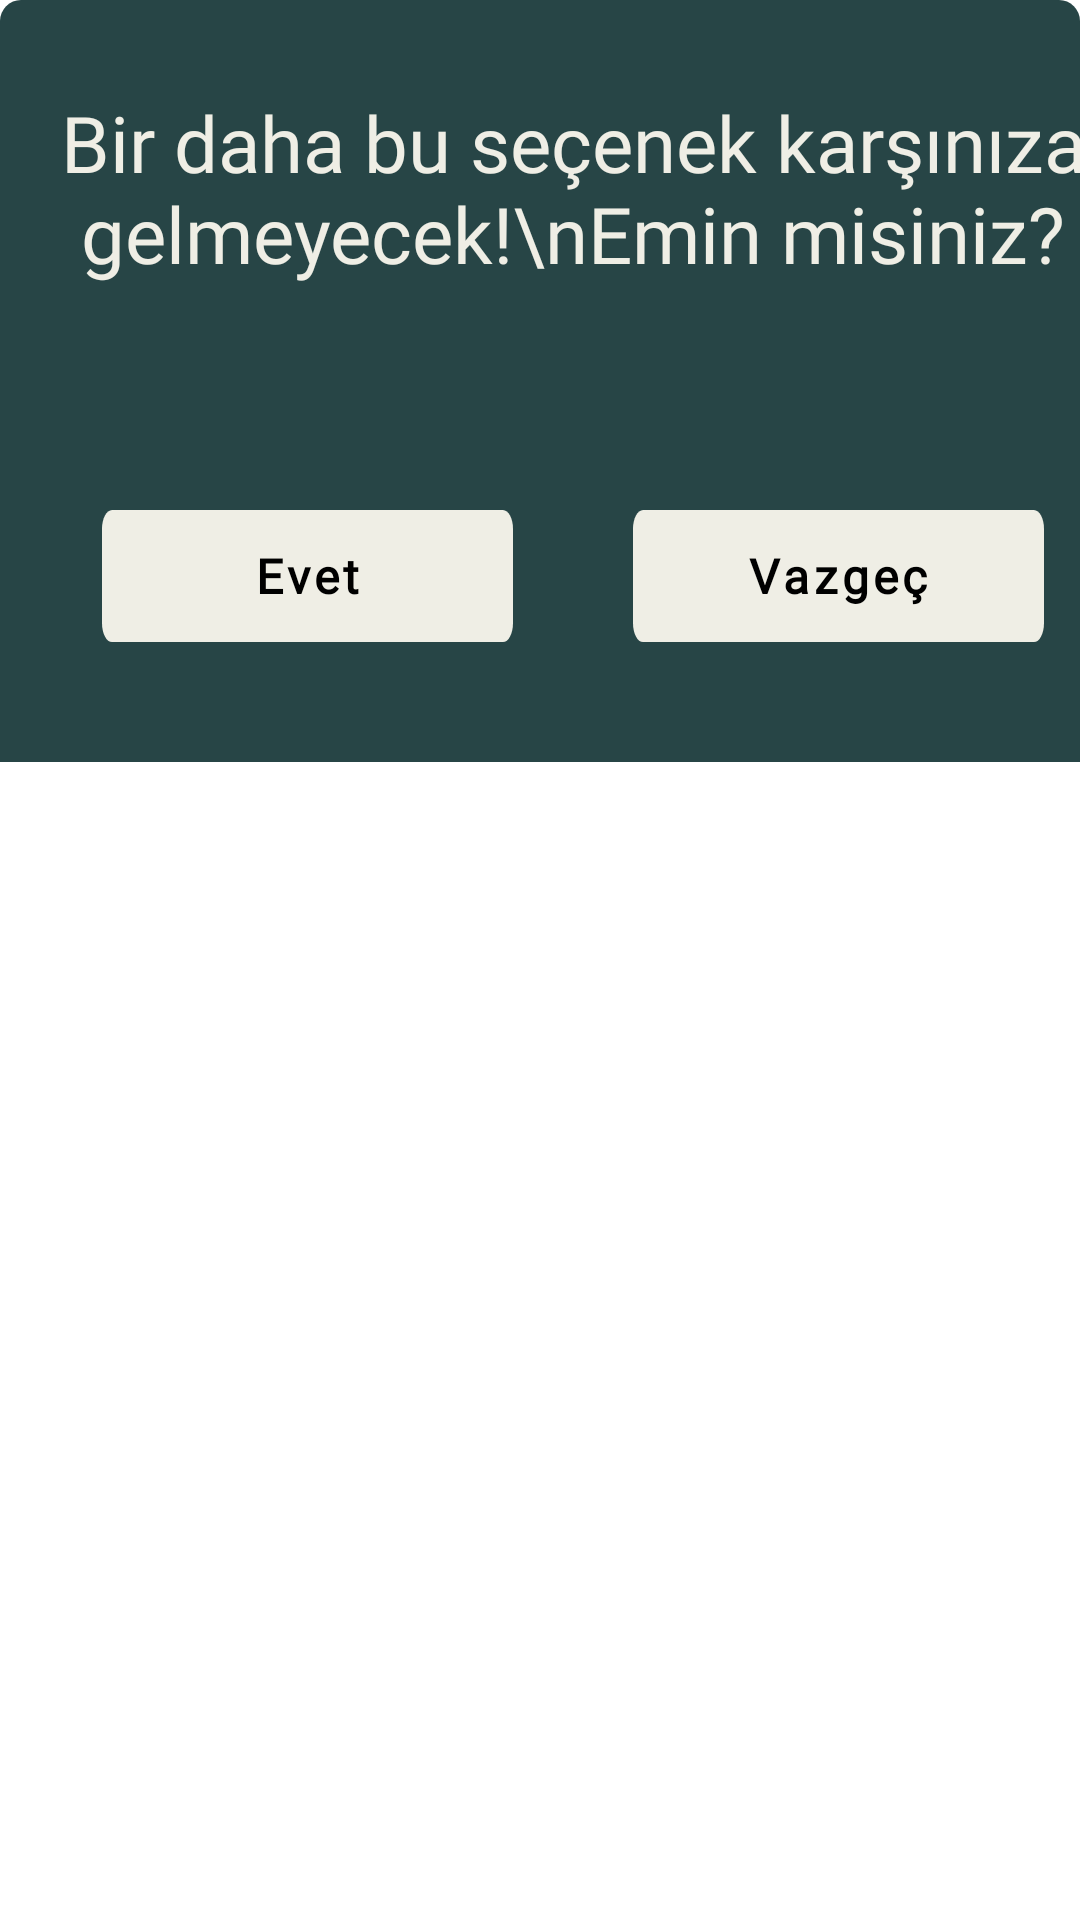

The Android layout XML behind this screen, and the referenced resources:
<!-- AndroidManifest.xml: application theme Theme.Farketmez -->
<!-- res/layout/custom_dontshowagain_dialog.xml -->
<?xml version="1.0" encoding="utf-8"?>
<androidx.cardview.widget.CardView xmlns:android="http://schemas.android.com/apk/res/android"
    xmlns:tools="http://schemas.android.com/tools"
    android:id="@+id/card"
    android:layout_width="wrap_content"
    android:layout_height="wrap_content"
    app:cardCornerRadius="7dp"
    app:cardElevation="0dp"
    app:cardMaxElevation="0dp"
    xmlns:app="http://schemas.android.com/apk/res-auto">

    <androidx.constraintlayout.widget.ConstraintLayout
        android:layout_width="382dp"
        android:background="@color/logoGreen"
        android:layout_height="254dp">



        <TextView
            android:id="@+id/warningTxt"
            android:layout_width="wrap_content"
            android:layout_height="wrap_content"
            android:text="Bir daha bu seçenek karşınıza gelmeyecek!\nEmin misiniz?"
            android:textAlignment="center"
            android:textSize="26sp"
            android:textColor="@color/logoBrown"
            android:fontFamily="@font/comfortaa"
            android:layout_marginTop="30dp"
            app:layout_constraintStart_toStartOf="parent"
            app:layout_constraintEnd_toEndOf="parent"
            app:layout_constraintTop_toTopOf="parent"/>

        <com.google.android.material.button.MaterialButton
            android:id="@+id/yesBTN"
            android:layout_width="137dp"
            android:layout_height="44dp"
            android:background="@drawable/login_button"
            android:fontFamily="@font/comfortaa"
            android:text="Evet"
            android:textStyle="bold"
            android:textColor="@color/black"
            app:cornerRadius="12dp"
            android:textAllCaps="false"
            android:textSize="16sp"
            app:backgroundTint="@color/logoBrown"
            android:layout_marginLeft="34dp"
            android:layout_marginBottom="40dp"
            app:layout_constraintStart_toStartOf="parent"
            app:layout_constraintBottom_toBottomOf="parent"
             />

        <com.google.android.material.button.MaterialButton
            android:id="@+id/noBTN"
            android:layout_width="137dp"
            android:layout_height="44dp"
            android:background="@drawable/login_button"
            android:fontFamily="@font/comfortaa"
            android:text="Vazgeç"
            android:textStyle="bold"
            android:textColor="@color/black"
            android:textAllCaps="false"
            android:textSize="16sp"
            app:backgroundTint="@color/logoBrown"
            android:layout_marginRight="34dp"
            android:layout_marginBottom="40dp"
            app:layout_constraintEnd_toEndOf="parent"
            app:layout_constraintBottom_toBottomOf="parent"
            />

    </androidx.constraintlayout.widget.ConstraintLayout>

</androidx.cardview.widget.CardView>
<!-- resources referenced by this layout -->
<resources>
  <color name="black">#FF000000</color>
  <color name="logoBrown">#EFEEE5</color>
  <color name="logoGreen">#274546</color>
  <!-- drawable login_button (drawable) -->
  <?xml version="1.0" encoding="utf-8"?>
  <vector
      xmlns:android="http://schemas.android.com/apk/res/android"
      xmlns:aapt="http://schemas.android.com/aapt"
      android:width="285dp"
      android:height="49dp"
      android:viewportWidth="285"
      android:viewportHeight="49"
      >
  
      <group>
  
          <clip-path
              android:pathData="M7 0H278C281.866 0 285 3.13401 285 7V42C285 45.866 281.866 49 278 49H7C3.13401 49 0 45.866 0 42V7C0 3.13401 3.13401 0 7 0Z"
              />
  
          <path
              android:pathData="M0 0V49H285V0"
              android:fillColor="#274546"
              />
  
      </group>
  
  </vector>
  <style name="Theme.Farketmez" parent="Theme.MaterialComponents.DayNight.NoActionBar">
          
          <item name="colorPrimary">@color/purple_500</item>
          <item name="colorPrimaryVariant">@color/logoGreen</item>
          <item name="colorOnPrimary">@color/white</item>
          
          <item name="colorSecondary">@color/teal_200</item>
          <item name="colorSecondaryVariant">@color/teal_700</item>
          <item name="colorOnSecondary">@color/black</item>
          
          <item name="android:statusBarColor">?attr/colorPrimaryVariant</item>
          
      </style>
  <color name="purple_500">#FF6200EE</color>
  <color name="white">#FFFFFFFF</color>
  <color name="teal_200">#FF03DAC5</color>
  <color name="teal_700">#FF018786</color>
</resources>
